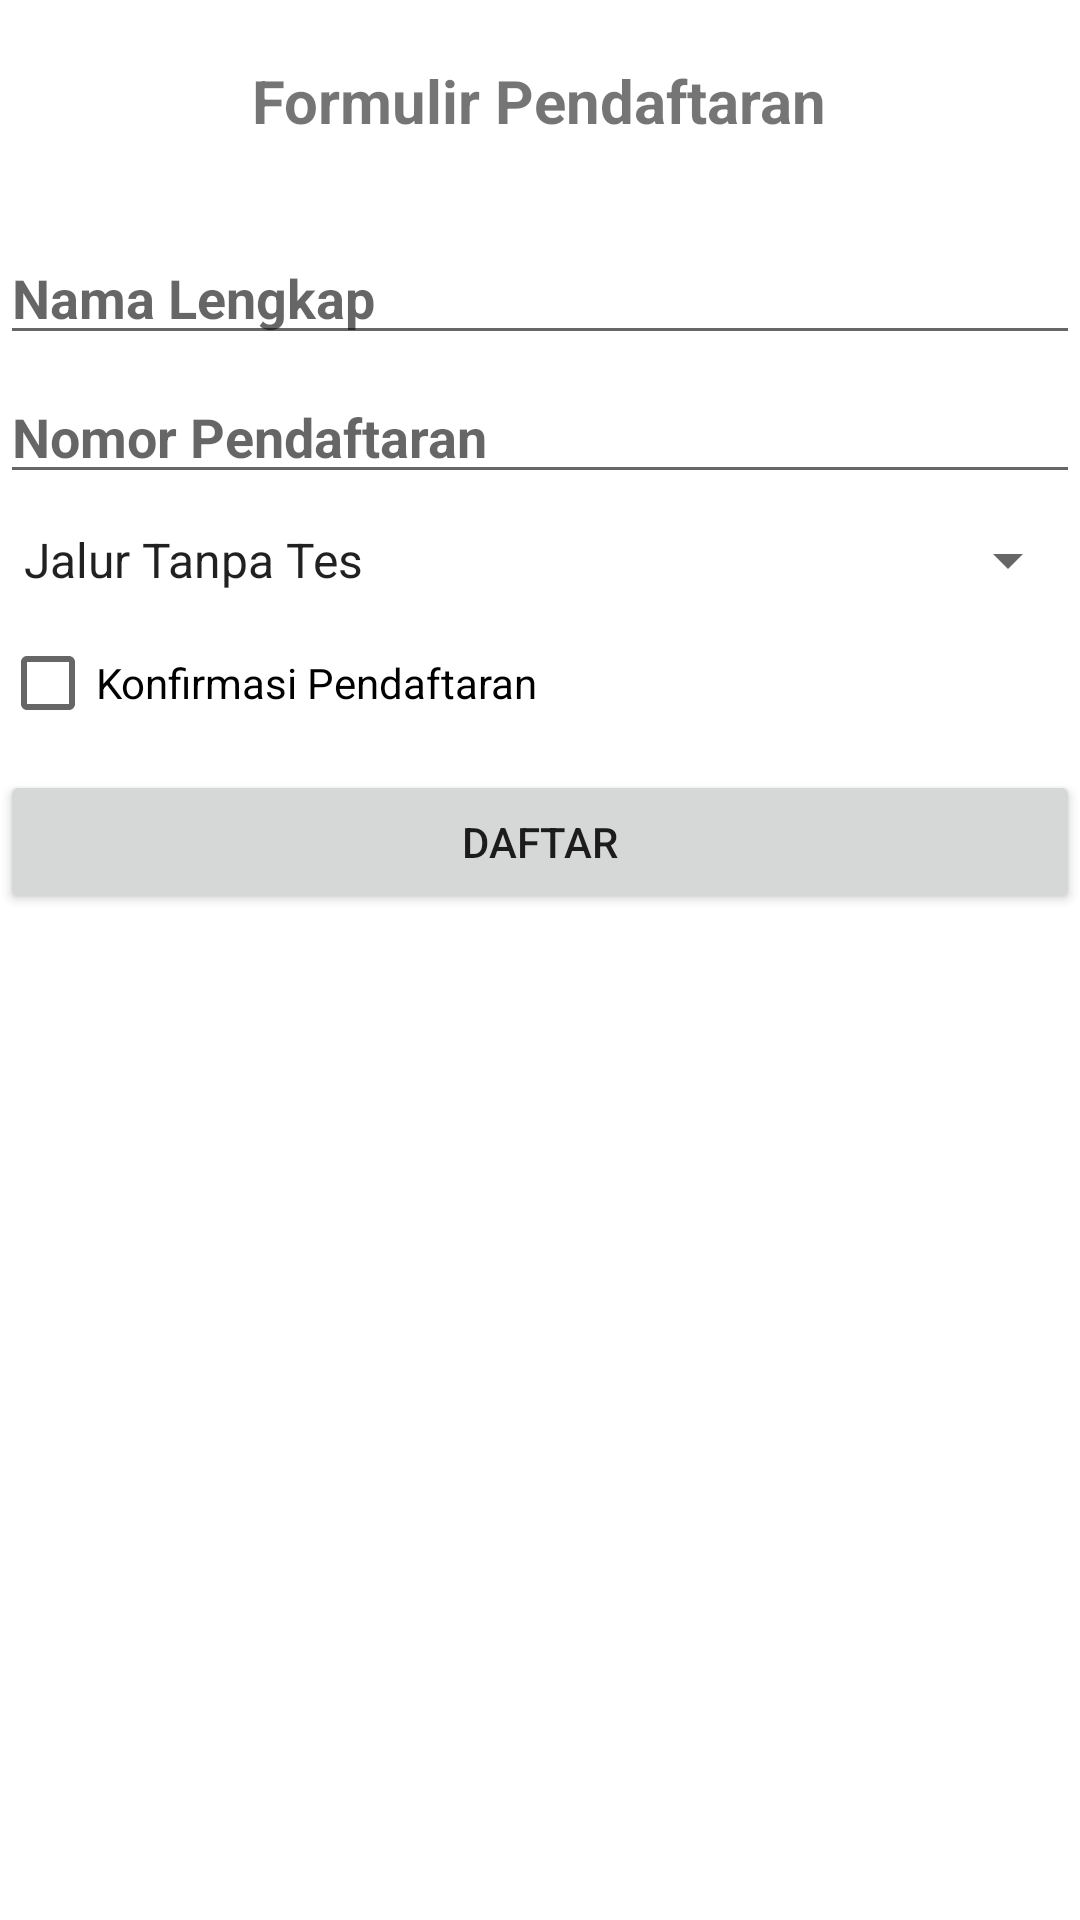

Android layout source for this screen:
<!-- AndroidManifest.xml: application theme Theme.UTS_AdeliaAnjelina -->
<!-- res/layout/activity_main.xml -->
<?xml version="1.0" encoding="utf-8"?>
<LinearLayout
    xmlns:android="http://schemas.android.com/apk/res/android"
    xmlns:tools="http://schemas.android.com/tools"
    android:layout_width="match_parent"
    android:layout_height="match_parent"
    android:orientation="vertical"
    android:layout_margin="16dp"
    tools:context=".MainActivity">

    <TextView
        android:id="@+id/tv_judul"
        android:layout_width="wrap_content"
        android:layout_height="wrap_content"
        android:text="Formulir Pendaftaran"
        android:textStyle="bold"
        android:textSize="20dp"
        android:layout_gravity="center_horizontal"
        android:layout_marginBottom="30dp"
        android:layout_marginTop="20dp"
        android:layout_centerHorizontal="true"
       />

    <EditText
        android:id="@+id/et_nama"
        android:layout_width="match_parent"
        android:layout_height="wrap_content"
        android:hint="Nama Lengkap"
        android:inputType="text"
        android:textStyle="bold"
        android:layout_below="@+id/tv_judul"
        />

    <EditText
        android:id="@+id/et_nomor_pendaftaran"
        android:layout_width="match_parent"
        android:layout_height="wrap_content"
        android:hint="Nomor Pendaftaran"
        android:inputType="number"
        android:textStyle="bold"
        android:layout_marginVertical="5dp"
        />

    <Spinner
        android:id="@+id/sp_jalurpendaftaran"
        android:layout_width="match_parent"
        android:layout_height="wrap_content"
        android:layout_marginVertical="5dp"
        android:entries="@array/arr_jalurpendaftaran"/>

    <CheckBox
        android:id="@+id/cb_konfirmasi"
        android:layout_width="match_parent"
        android:layout_height="wrap_content"
        android:text="Konfirmasi Pendaftaran"
        android:onClick="onCheckboxClicked"
        android:layout_below="@+id/sp_jalurpendaftaran"/>

    <Button
        android:id="@+id/btn_konfir"
        android:layout_width="match_parent"
        android:layout_height="wrap_content"
        android:layout_marginTop="5dp"
        android:text="Daftar"
        android:layout_below="@id/cb_konfirmasi"
        />


</LinearLayout>
<!-- resources referenced by this layout -->
<resources>
  <string-array name="arr_jalurpendaftaran">
          <item>Jalur Tanpa Tes</item>
          <item>Tes Tertulis</item>
          <item>Wawancara</item>
          <item>Rekomendasi</item>
      </string-array>
  <style name="Theme.UTS_AdeliaAnjelina" parent="Theme.MaterialComponents.DayNight.DarkActionBar">
          
          <item name="colorPrimary">@color/purple_500</item>
          <item name="colorPrimaryVariant">@color/purple_700</item>
          <item name="colorOnPrimary">@color/white</item>
          
          <item name="colorSecondary">@color/teal_200</item>
          <item name="colorSecondaryVariant">@color/teal_700</item>
          <item name="colorOnSecondary">@color/black</item>
          
          <item name="android:statusBarColor">?attr/colorPrimaryVariant</item>
          
      </style>
  <!-- not gathered from this repository: default colours our renderer supplied (Android Studio template values) -->
  <color name="purple_500">#FF6200EE</color>
  <color name="purple_700">#FF3700B3</color>
  <color name="teal_200">#FF03DAC5</color>
  <color name="teal_700">#FF018786</color>
  <color name="black">#FF000000</color>
  <color name="white">#FFFFFFFF</color>
</resources>
